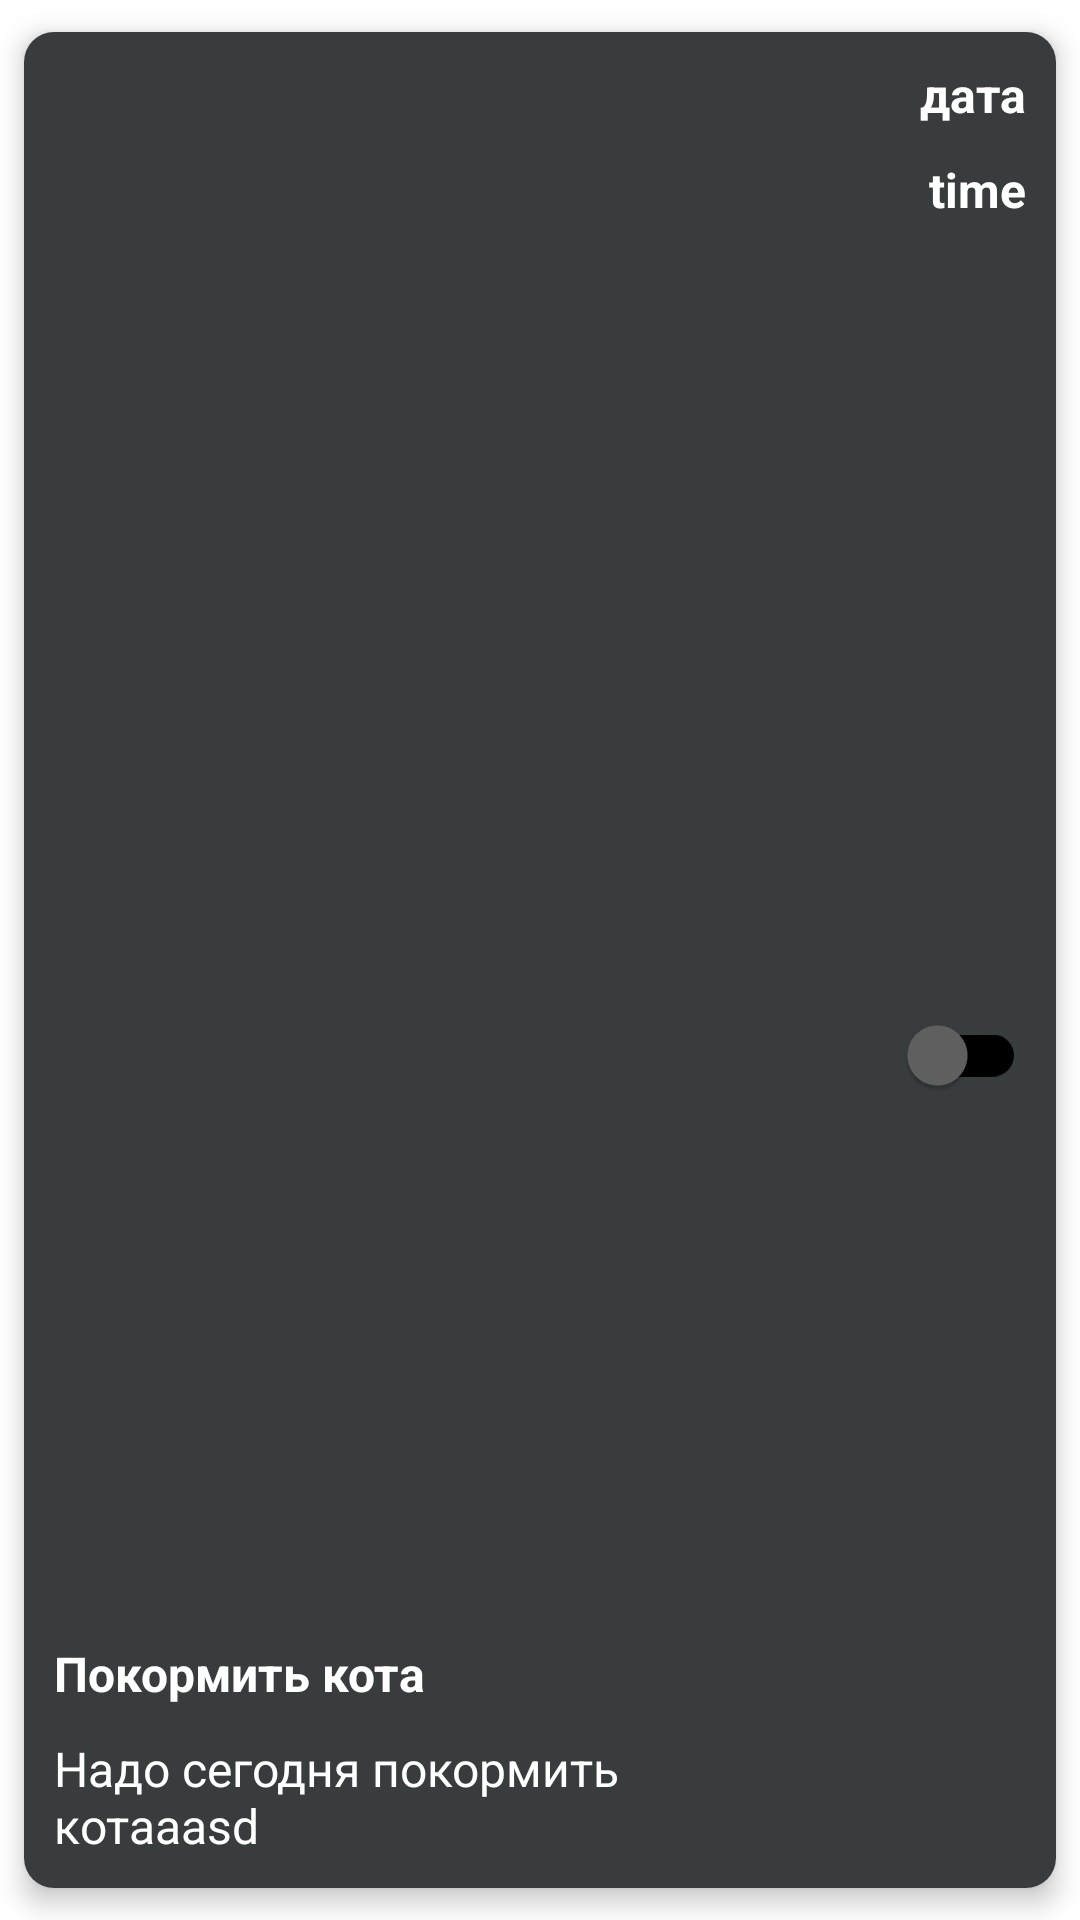

Here is an Android app screen rendered from its layout file. Give the layout XML and the strings, colors and styles it references.
<!-- AndroidManifest.xml: application theme Theme.NotificationApp -->
<!-- res/layout/reminder_item.xml -->
<?xml version="1.0" encoding="utf-8"?>
<com.google.android.material.card.MaterialCardView xmlns:android="http://schemas.android.com/apk/res/android"
    xmlns:tools="http://schemas.android.com/tools"
    android:layout_width="match_parent"
    android:layout_height="wrap_content"
    xmlns:app="http://schemas.android.com/apk/res-auto"
    app:cardUseCompatPadding="true"
    app:cardElevation="5dp"
    app:cardCornerRadius="10dp"
    android:clickable="true">

    <TextView
        android:id="@+id/textView"
        android:layout_width="wrap_content"
        android:layout_height="wrap_content"
        android:text="grey" />

    <androidx.constraintlayout.widget.ConstraintLayout
        android:layout_width="match_parent"
        android:layout_height="match_parent"
        android:background="@drawable/reminder_item_background">

        <com.google.android.material.textview.MaterialTextView
            android:id="@+id/text_view_reminderTitle"
            style="@style/TextViewStyle"
            android:layout_width="0dp"
            android:layout_height="wrap_content"
            android:layout_margin="@dimen/main_margin"
            android:text="Покормить кота"
            android:textStyle="bold"
            app:layout_constraintEnd_toStartOf="@+id/text_view_reminderDate"
            app:layout_constraintHorizontal_weight="2"
            app:layout_constraintStart_toStartOf="parent"
            app:layout_constraintBottom_toTopOf="@id/text_view_reminderDescription"/>

        <com.google.android.material.textview.MaterialTextView
        android:id="@+id/text_view_reminderTime"
        style="@style/TextViewStyle"
        android:layout_width="0dp"
        android:layout_height="wrap_content"
        android:layout_margin="@dimen/main_margin"
        android:text="time"
        android:textStyle="bold"
        app:layout_constraintEnd_toEndOf="parent"
        app:layout_constraintTop_toBottomOf="@id/text_view_reminderDate"
        android:textAlignment="viewEnd"/>

        <com.google.android.material.textview.MaterialTextView
            android:id="@+id/text_view_reminderDate"
            style="@style/TextViewStyle"
            android:layout_width="0dp"
            android:layout_height="wrap_content"
            android:layout_margin="@dimen/main_margin"
            android:text="дата"
            android:textStyle="bold"
            app:layout_constraintEnd_toEndOf="parent"
            app:layout_constraintHorizontal_weight="1"
            app:layout_constraintStart_toEndOf="@+id/text_view_reminderTitle"
            app:layout_constraintTop_toTopOf="parent"
            android:textAlignment="viewEnd"/>

        <com.google.android.material.textview.MaterialTextView
            android:id="@+id/text_view_reminderDescription"
            style="@style/TextViewStyle"
            android:layout_width="0dp"
            android:layout_height="wrap_content"
            android:text="Надо сегодня покормить котаaasd"
            app:layout_constraintBottom_toBottomOf="parent"
            app:layout_constraintEnd_toStartOf="@+id/switch_isEnable"
            app:layout_constraintHorizontal_weight="2"
            app:layout_constraintStart_toStartOf="parent"
            android:layout_margin="@dimen/main_margin"/>

        <com.google.android.material.switchmaterial.SwitchMaterial
            android:id="@+id/switch_isEnable"
            android:layout_width="0dp"
            android:layout_height="10dp"
            app:layout_constraintBottom_toBottomOf="parent"
            app:layout_constraintEnd_toEndOf="parent"
            app:layout_constraintTop_toBottomOf="@id/text_view_reminderTime"
            android:layout_margin="@dimen/main_margin"
            app:layout_constraintStart_toEndOf="@id/text_view_reminderDescription"
            app:layout_constraintHorizontal_weight="1"
            style="@style/SwitchStyle"/>

    </androidx.constraintlayout.widget.ConstraintLayout>

</com.google.android.material.card.MaterialCardView>
<!-- resources referenced by this layout -->
<resources>
  <dimen name="main_margin">10dp</dimen>
  <!-- drawable reminder_item_background (drawable) -->
  <?xml version="1.0" encoding="utf-8"?>
  <selector xmlns:android="http://schemas.android.com/apk/res/android">
  
      <item android:state_selected="false" android:drawable="@color/light_black"/>
  
      <item android:state_selected="true" android:drawable="@color/light_grey"/>
  
  </selector>
  <style name="SwitchStyle">
          <item name="android:textSize">@dimen/text_size</item>
          <item name="android:textColor">@color/white</item>
          <item name="trackTint">@color/switch_track_colors</item>
          <item name="thumbTint">@color/switch_thumb_colors</item>
      </style>
  <style name="TextViewStyle">
          <item name="android:textSize">@dimen/text_size</item>
          <item name="android:layout_margin">5dp</item>
          <item name="android:textColor">@color/white</item>
      </style>
  <style name="Theme.NotificationApp" parent="Theme.MaterialComponents.DayNight.NoActionBar">
          
  
          <item name="colorPrimaryVariant">@color/purple_700</item>
          <item name="colorOnPrimary">@color/white</item>
          
          <item name="colorSecondary">@color/teal_200</item>
          <item name="colorSecondaryVariant">@color/teal_700</item>
          <item name="colorOnSecondary">@color/black</item>
          
          <item name="android:statusBarColor">@color/black</item>
  
      </style>
  <color name="light_black">#FF383C3D</color>
  <color name="light_grey">#9E9E9E</color>
  <dimen name="text_size">16dp</dimen>
  <color name="white">#FFFFFFFF</color>
  <color name="purple_700">#FF3700B3</color>
  <color name="teal_200">#FF03DAC5</color>
  <color name="teal_700">#FF018786</color>
  <color name="black">#1C1C1C</color>
</resources>
